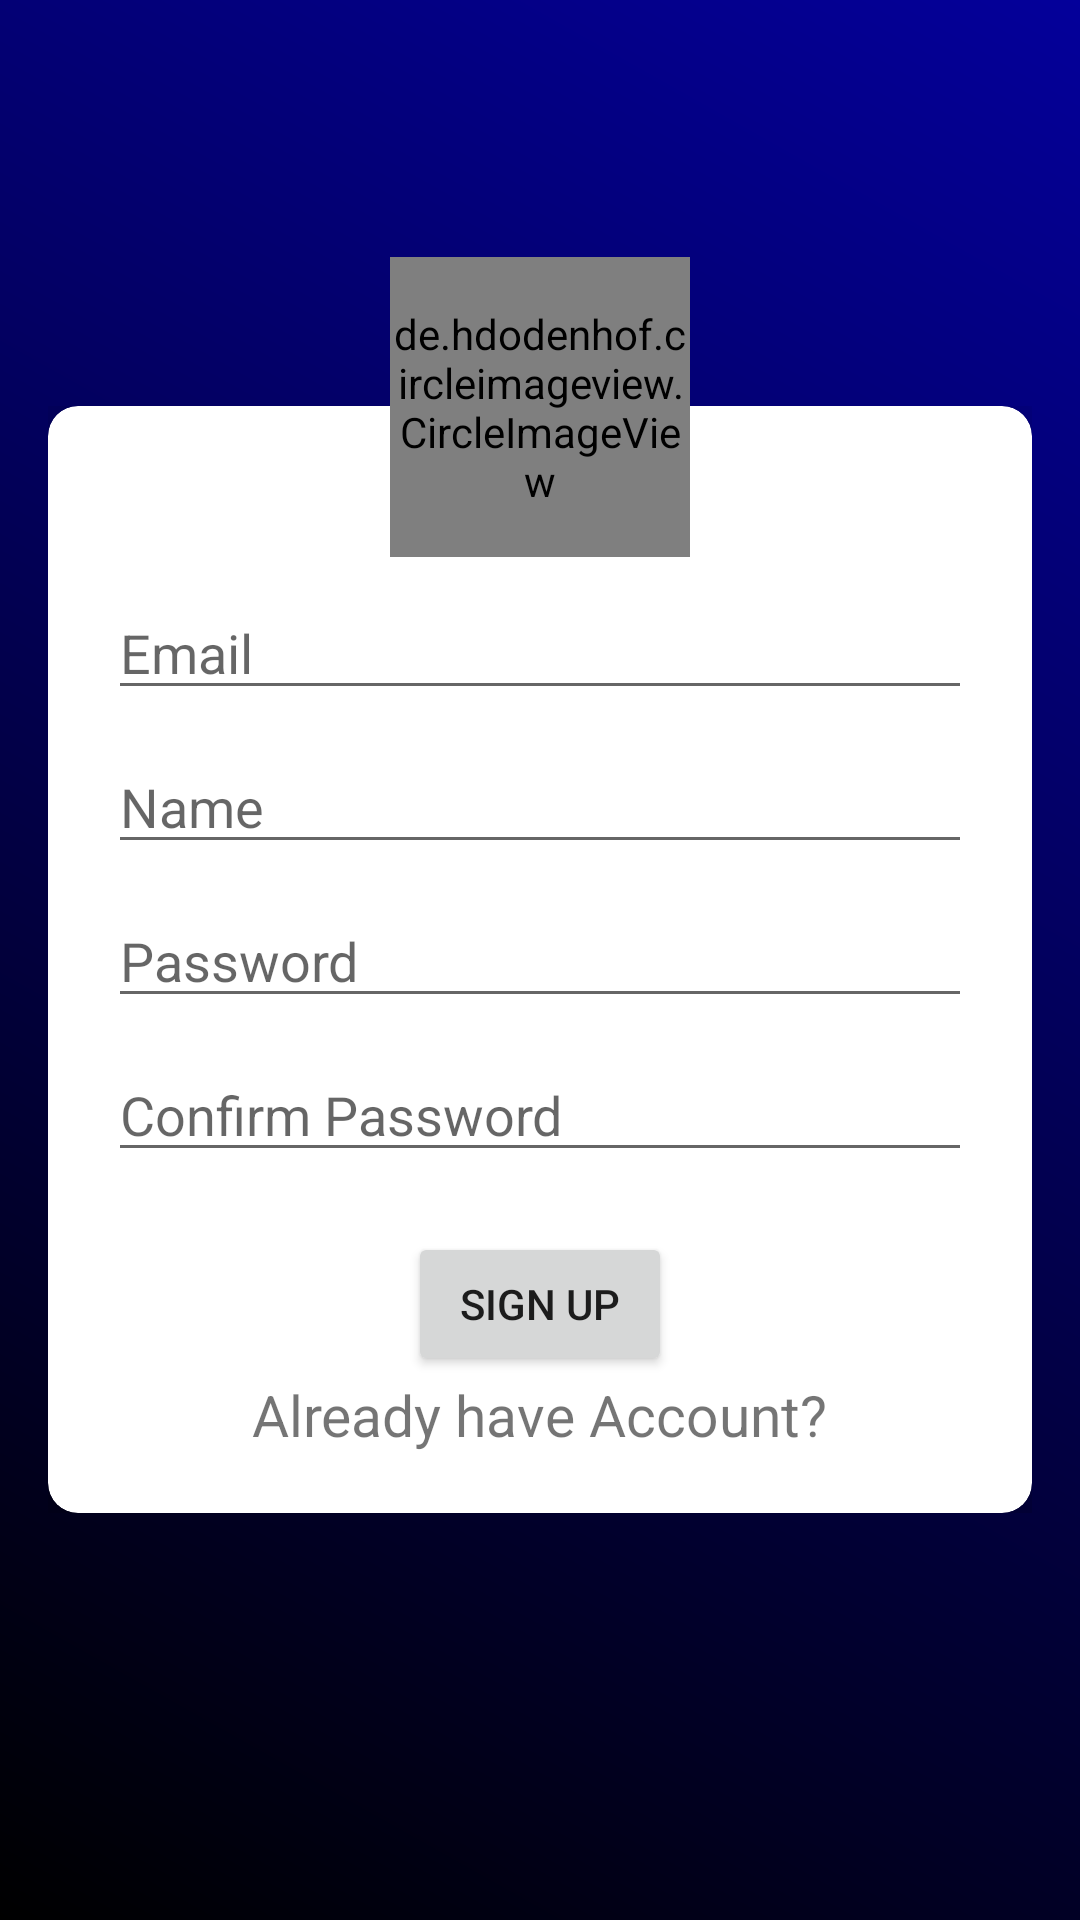

The Android layout XML behind this screen, and the referenced resources:
<!-- AndroidManifest.xml: application theme Theme.TekApps -->
<!-- res/layout/activity_sign_up.xml -->
<?xml version="1.0" encoding="utf-8"?>
<RelativeLayout
    xmlns:android="http://schemas.android.com/apk/res/android"
    xmlns:tools="http://schemas.android.com/tools"
    xmlns:app="http://schemas.android.com/apk/res-auto"
    android:layout_width="match_parent"
    android:layout_height="match_parent"
    android:background="@drawable/login_background"
    android:gravity="center"
    android:padding="16dp"
    tools:context=".LoginActivity">

    <RelativeLayout
        android:layout_width="match_parent"
        android:layout_height="wrap_content"
        android:layout_gravity="center">

        <androidx.cardview.widget.CardView
                    android:id="@+id/cv1"
                    android:layout_width="match_parent"
                    android:layout_height="wrap_content"
                    app:cardElevation="20sp"
                    app:cardCornerRadius="10sp">

                    <LinearLayout
                        android:layout_width="match_parent"
                        android:layout_height="wrap_content"
                        android:gravity="center"
                        android:orientation="vertical"
                        android:padding="20sp">

                        <EditText
                            android:id="@+id/ET_mail_signup"
                            android:layout_width="match_parent"
                            android:layout_height="wrap_content"
                            android:layout_marginTop="40sp"
                            android:hint="Email"
                            android:inputType="textEmailAddress" />
                        <EditText
                            android:layout_width="match_parent"
                            android:layout_height="wrap_content"
                            android:layout_marginTop="10sp"
                            android:hint="Name"
                            android:inputType="textPersonName" />

                        <EditText
                            android:id="@+id/ET_pass_signup"
                            android:layout_width="match_parent"
                            android:layout_height="wrap_content"
                            android:layout_marginTop="10sp"
                            android:hint="Password"
                            android:inputType="textPassword" />
                        <EditText
                            android:id="@+id/ET_pass_cnfrm_signup"
                            android:layout_width="match_parent"
                            android:layout_height="wrap_content"
                            android:layout_marginTop="10sp"
                            android:hint="Confirm Password"
                            android:inputType="textPassword" />

                        <Button
                            android:id="@+id/btn_signup"
                            android:layout_width="wrap_content"
                            android:layout_height="wrap_content"
                            android:layout_marginTop="20sp"
                            android:text="Sign up" />

                        <TextView
                            android:id="@+id/Tv_logIn"
                            android:layout_width="wrap_content"
                            android:layout_height="wrap_content"
                            android:text="Already have Account?"
                            android:textSize="19sp" />
                    </LinearLayout>
                </androidx.cardview.widget.CardView>

    </RelativeLayout>

    <de.hdodenhof.circleimageview.CircleImageView
        android:id="@+id/profile"
        android:layout_width="100dp"
        android:layout_height="100dp"
        android:layout_centerHorizontal="true"
        android:layout_marginTop="-50dp"
        app:civ_border_color="@color/white"
        app:civ_border_width="7sp"
        android:src="@drawable/prof"/>

</RelativeLayout>
<!-- resources referenced by this layout -->
<resources>
  <color name="white">#FFFFFFFF</color>
  <!-- drawable login_background (drawable) -->
  <?xml version="1.0" encoding="utf-8"?>
  <shape xmlns:android="http://schemas.android.com/apk/res/android"
      android:shape="rectangle">
      <gradient android:angle="225"
          android:startColor="@color/purple_700"
          android:endColor="@color/black"/>
  
  </shape>
  <style name="Theme.TekApps" parent="Theme.MaterialComponents.DayNight.DarkActionBar">
          
          <item name="colorPrimary">@color/purple_500</item>
          <item name="colorPrimaryVariant">@color/purple_700</item>
          <item name="colorOnPrimary">@color/white</item>
          
          <item name="colorSecondary">@color/teal_200</item>
          <item name="colorSecondaryVariant">@color/teal_700</item>
          <item name="colorOnSecondary">@color/black</item>
          
          <item name="android:statusBarColor" tools:targetApi="l">?attr/colorPrimaryVariant</item>
          
      </style>
  <color name="purple_700">#04009A</color>
  <color name="black">#FF000000</color>
  <color name="purple_500">#3087F1</color>
  <color name="teal_200">#FF03DAC5</color>
  <color name="teal_700">#FF018786</color>
</resources>
